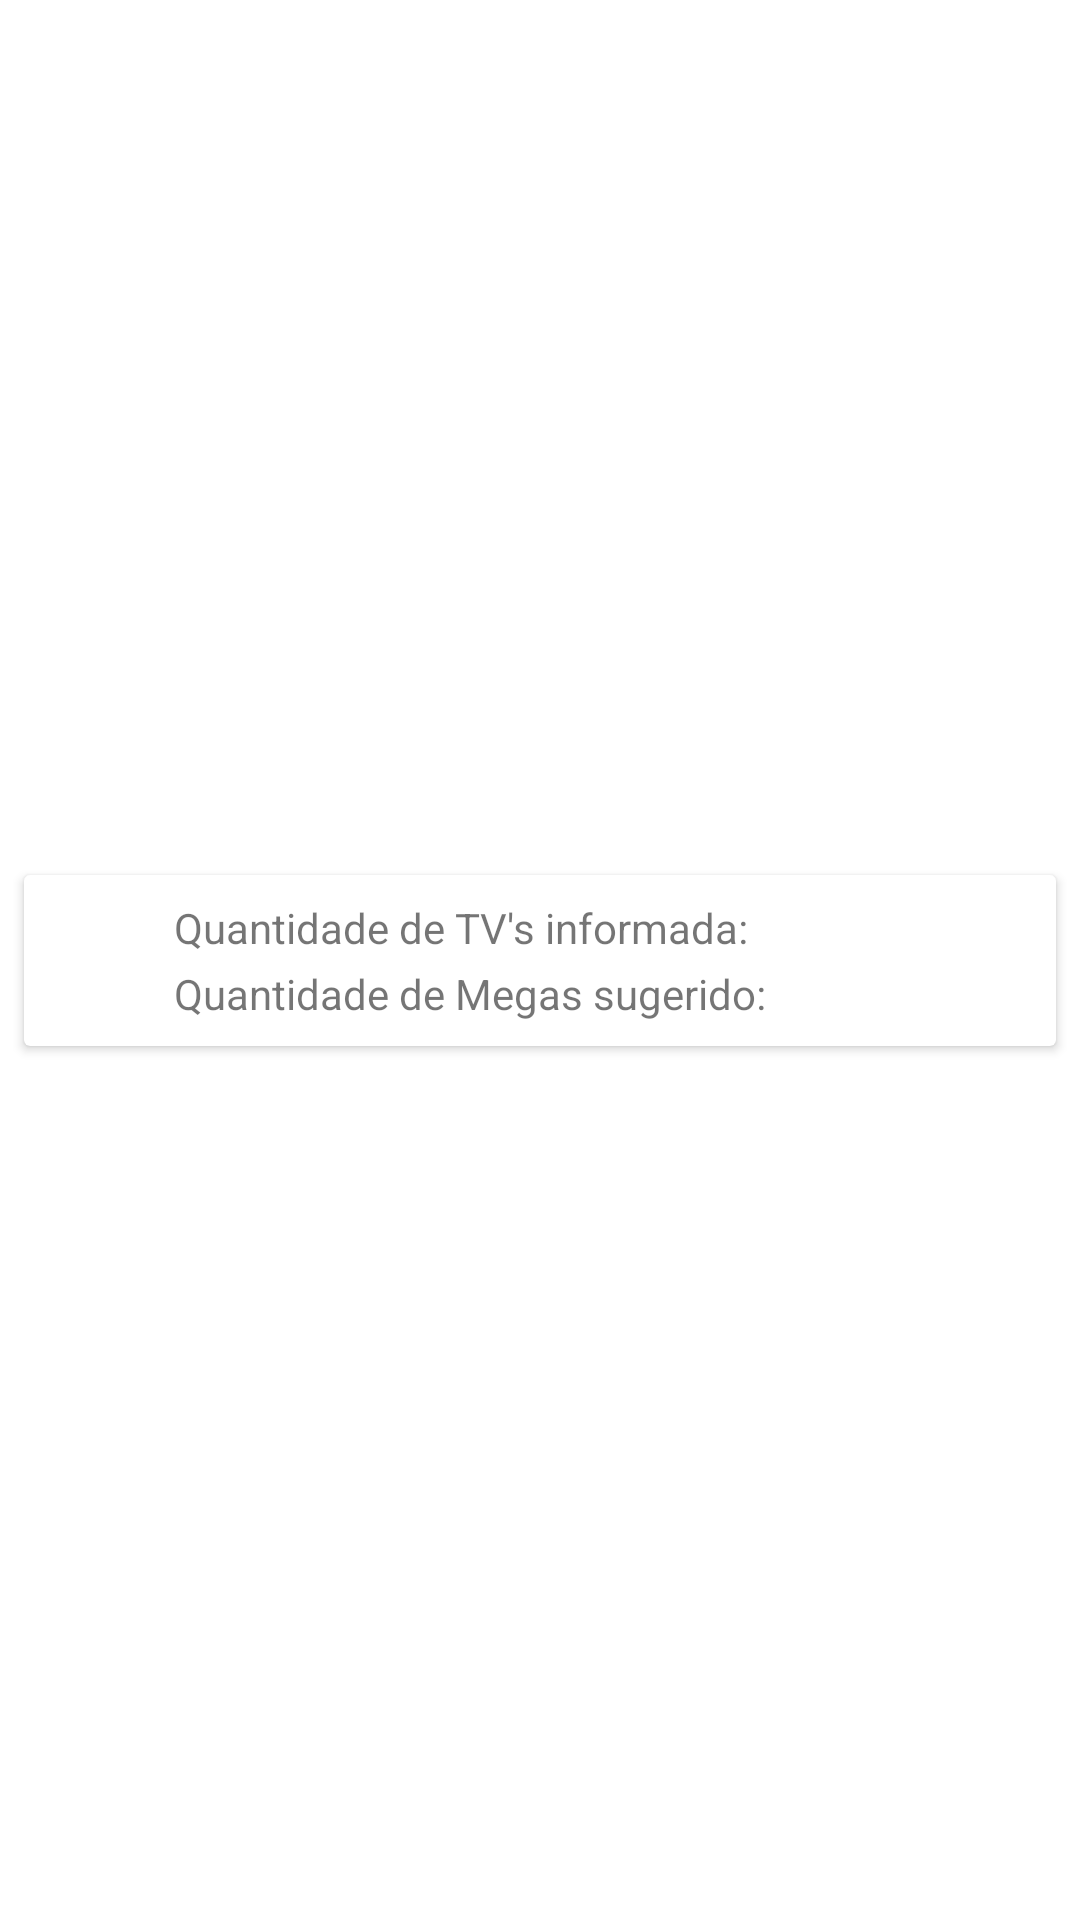

Here is an Android app screen rendered from its layout file. Give the layout XML and the strings, colors and styles it references.
<!-- AndroidManifest.xml: application theme Theme.Mega -->
<!-- res/layout/adapter_answer.xml -->
<?xml version="1.0" encoding="utf-8"?>
<androidx.constraintlayout.widget.ConstraintLayout xmlns:android="http://schemas.android.com/apk/res/android"
    xmlns:app="http://schemas.android.com/apk/res-auto"
    xmlns:tools="http://schemas.android.com/tools"
    android:layout_width="match_parent"
    android:layout_height="wrap_content">

    <androidx.cardview.widget.CardView
        android:layout_width="0dp"
        android:layout_height="wrap_content"
        android:layout_marginStart="8dp"
        android:layout_marginTop="8dp"
        android:layout_marginEnd="8dp"
        android:layout_marginBottom="8dp"
        app:layout_constraintBottom_toBottomOf="parent"
        app:layout_constraintEnd_toEndOf="parent"
        app:layout_constraintStart_toStartOf="parent"
        app:layout_constraintTop_toTopOf="parent">

        <androidx.constraintlayout.widget.ConstraintLayout
            android:layout_width="match_parent"
            android:layout_height="match_parent">

            <TextView
                android:id="@+id/txtQuantidade"
                android:layout_width="0dp"
                android:layout_height="wrap_content"
                android:layout_marginStart="8dp"
                android:layout_marginTop="8dp"
                android:layout_marginEnd="8dp"
                android:text="Quantidade de TV's informada: "
                app:layout_constraintEnd_toEndOf="parent"
                app:layout_constraintStart_toEndOf="@+id/imgKey"
                app:layout_constraintTop_toTopOf="parent" />

            <TextView
                android:id="@+id/txtMega"
                android:layout_width="0dp"
                android:layout_height="wrap_content"
                android:layout_marginStart="8dp"
                android:layout_marginTop="3dp"
                android:layout_marginEnd="8dp"
                android:layout_marginBottom="8dp"
                android:text="Quantidade de Megas sugerido: "
                app:layout_constraintBottom_toBottomOf="parent"
                app:layout_constraintEnd_toEndOf="parent"
                app:layout_constraintStart_toEndOf="@+id/imgKey"
                app:layout_constraintTop_toBottomOf="@+id/txtQuantidade"
                app:layout_constraintVertical_bias="0.0" />

            <ImageView
                android:id="@+id/imgKey"
                android:layout_width="32dp"
                android:layout_height="32dp"
                android:layout_marginStart="10dp"
                app:layout_constraintBottom_toBottomOf="parent"
                app:layout_constraintStart_toStartOf="parent"
                app:layout_constraintTop_toTopOf="parent"
                app:srcCompat="@drawable/icon_controle_videogame" />
        </androidx.constraintlayout.widget.ConstraintLayout>
    </androidx.cardview.widget.CardView>
</androidx.constraintlayout.widget.ConstraintLayout>
<!-- resources referenced by this layout -->
<resources>
  <style name="Theme.Mega" parent="Theme.MaterialComponents.DayNight.NoActionBar">
          
          <item name="colorPrimary">@color/purple_500</item>
          <item name="colorPrimaryVariant">@color/purple_700</item>
          <item name="colorOnPrimary">@color/white</item>
          
          <item name="colorSecondary">@color/teal_200</item>
          <item name="colorSecondaryVariant">@color/teal_700</item>
          <item name="colorOnSecondary">@color/black</item>
          
          <item name="android:statusBarColor" tools:targetApi="l">?attr/colorPrimaryVariant</item>
          
      </style>
  <!-- not gathered from this repository: default colours our renderer supplied (Android Studio template values) -->
  <color name="purple_500">#FF6200EE</color>
  <color name="purple_700">#FF3700B3</color>
  <color name="teal_200">#FF03DAC5</color>
  <color name="teal_700">#FF018786</color>
  <color name="black">#FF000000</color>
  <color name="white">#FFFFFFFF</color>
</resources>
